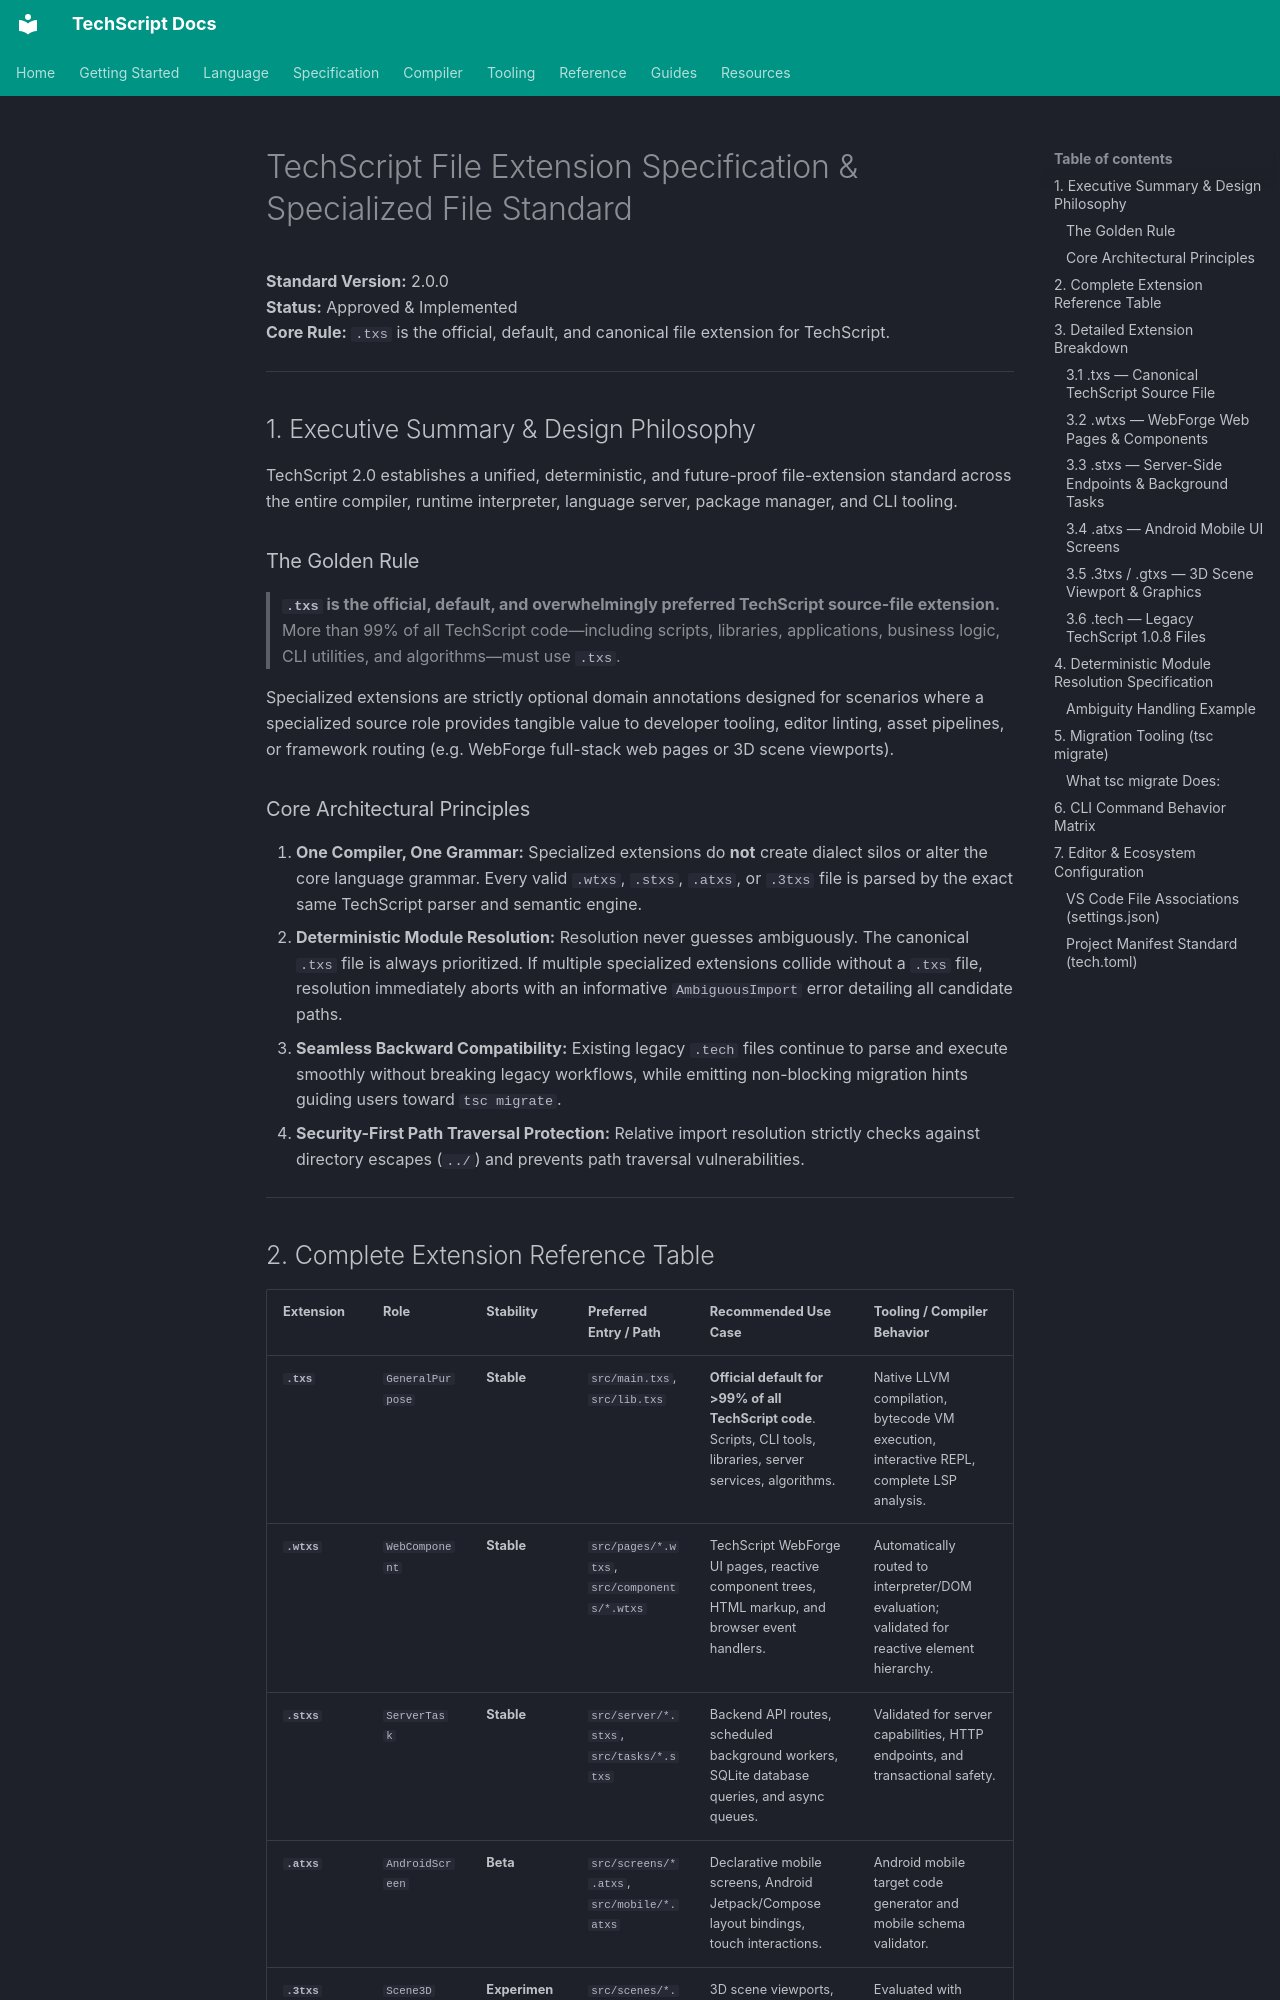

repository: Tcode-Motion/techscript · page: TECHSCRIPT_FILE_EXTENSION_STANDARD/index.html · generator: mkdocs

# TechScript File Extension Specification & Specialized File Standard

**Standard Version:** 2.0.0  
**Status:** Approved & Implemented  
**Core Rule:** `.txs` is the official, default, and canonical file extension for TechScript.

---

## 1. Executive Summary & Design Philosophy

TechScript 2.0 establishes a unified, deterministic, and future-proof file-extension standard across the entire compiler, runtime interpreter, language server, package manager, and CLI tooling.

### The Golden Rule
> **`.txs` is the official, default, and overwhelmingly preferred TechScript source-file extension.**  
> More than 99% of all TechScript code—including scripts, libraries, applications, business logic, CLI utilities, and algorithms—must use `.txs`.

Specialized extensions are strictly optional domain annotations designed for scenarios where a specialized source role provides tangible value to developer tooling, editor linting, asset pipelines, or framework routing (e.g. WebForge full-stack web pages or 3D scene viewports).

### Core Architectural Principles
1. **One Compiler, One Grammar:** Specialized extensions do **not** create dialect silos or alter the core language grammar. Every valid `.wtxs`, `.stxs`, `.atxs`, or `.3txs` file is parsed by the exact same TechScript parser and semantic engine.
2. **Deterministic Module Resolution:** Resolution never guesses ambiguously. The canonical `.txs` file is always prioritized. If multiple specialized extensions collide without a `.txs` file, resolution immediately aborts with an informative `AmbiguousImport` error detailing all candidate paths.
3. **Seamless Backward Compatibility:** Existing legacy `.tech` files continue to parse and execute smoothly without breaking legacy workflows, while emitting non-blocking migration hints guiding users toward `tsc migrate`.
4. **Security-First Path Traversal Protection:** Relative import resolution strictly checks against directory escapes (`../`) and prevents path traversal vulnerabilities.

---
